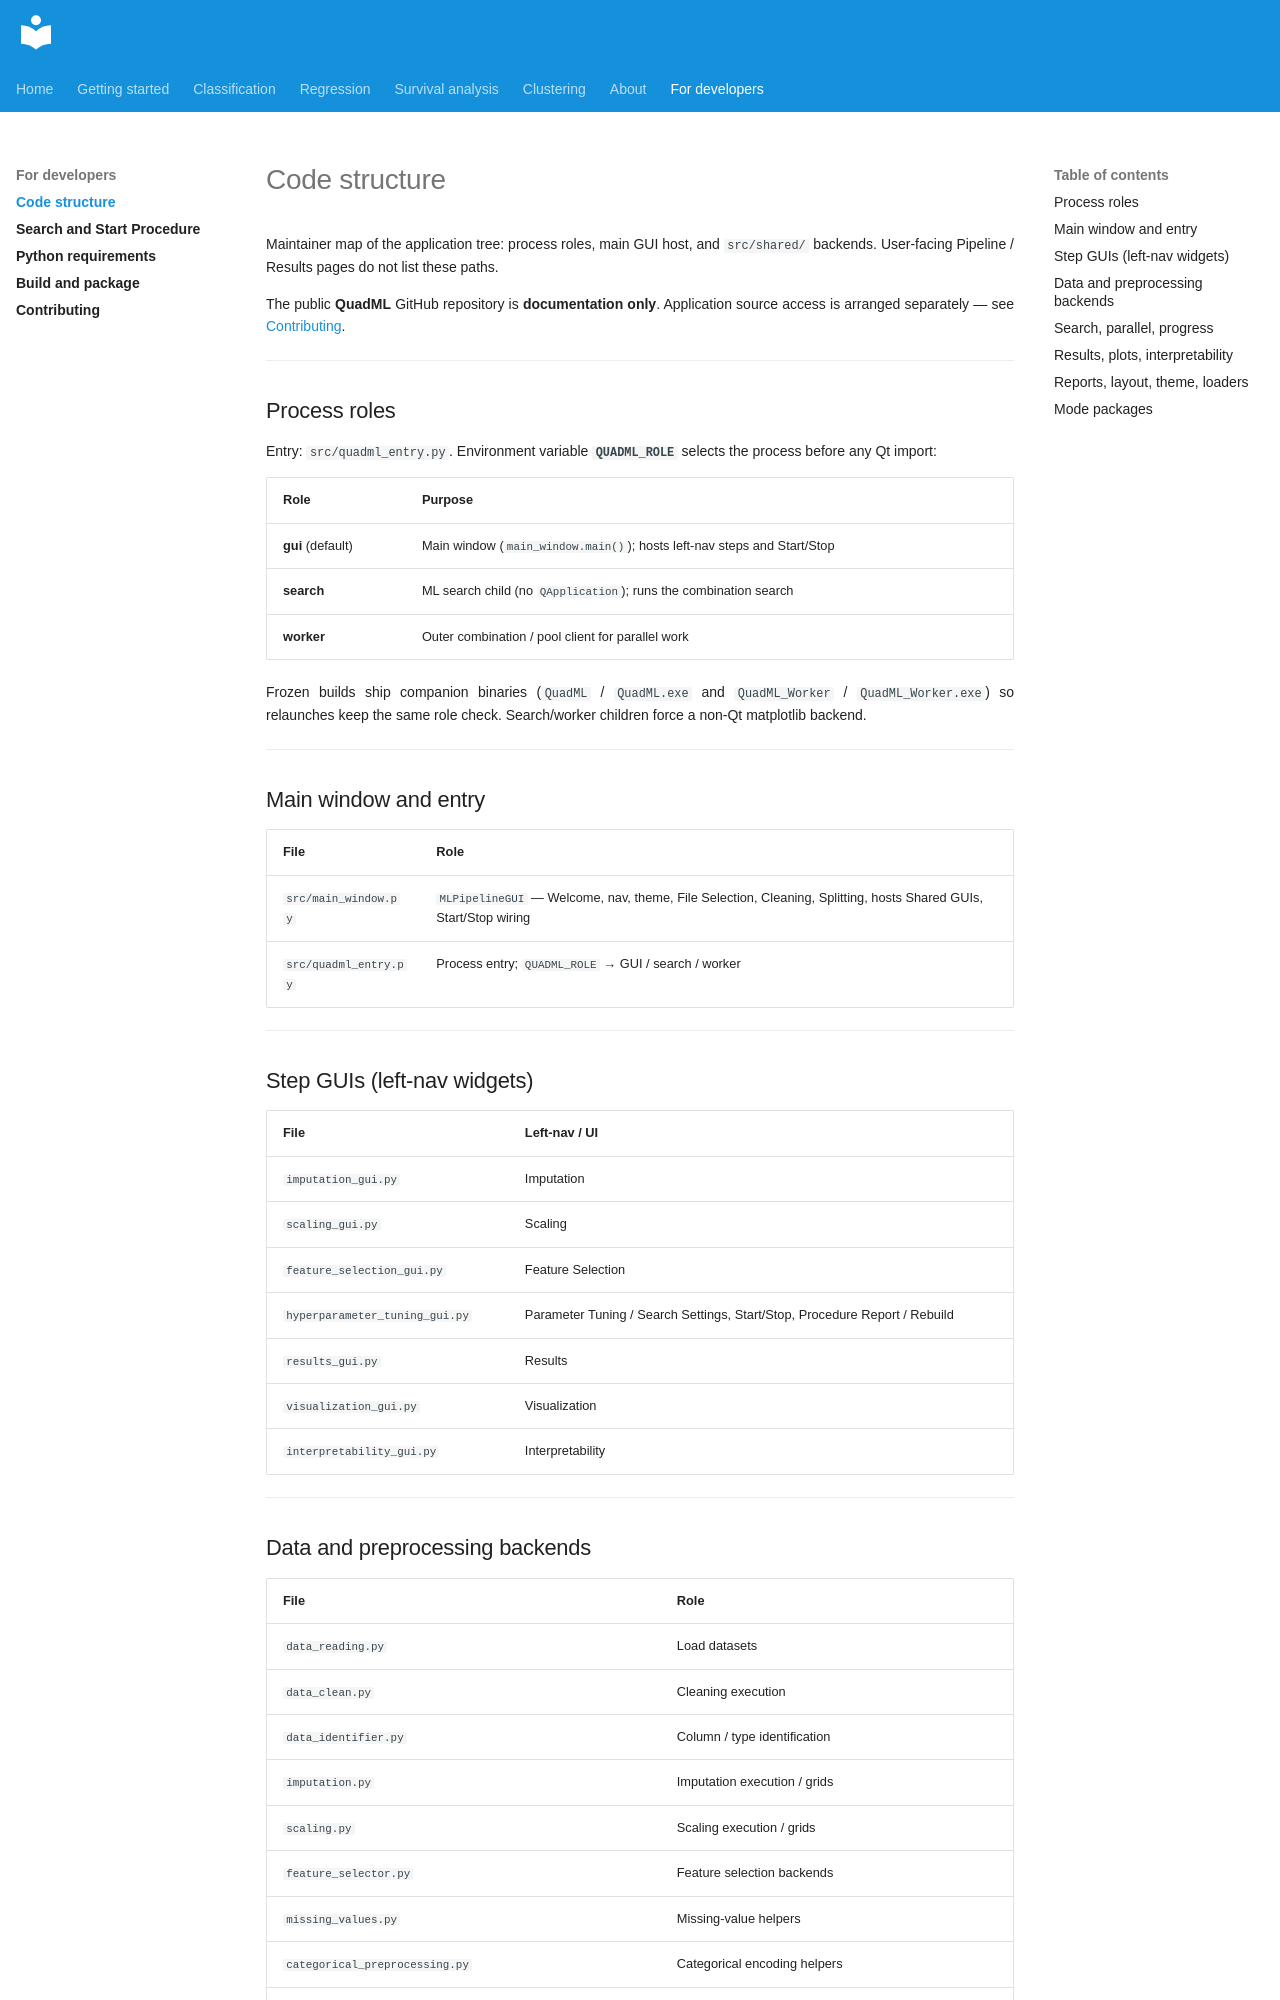

repository: AI-in-Cardiovascular-Medicine/QuadML · page: developers/code-structure/index.html · generator: mkdocs

# Code structure

Maintainer map of the application tree: process roles, main GUI host, and `src/shared/` backends. User-facing Pipeline / Results pages do not list these paths.

The public **QuadML** GitHub repository is **documentation only**. Application source access is arranged separately — see [Contributing](contributing.md).

---

## Process roles

Entry: `src/quadml_entry.py`. Environment variable **`QUADML_ROLE`** selects the process before any Qt import:

| Role | Purpose |
|------|---------|
| **gui** (default) | Main window (`main_window.main()`); hosts left-nav steps and Start/Stop |
| **search** | ML search child (no `QApplication`); runs the combination search |
| **worker** | Outer combination / pool client for parallel work |

Frozen builds ship companion binaries (`QuadML` / `QuadML.exe` and `QuadML_Worker` / `QuadML_Worker.exe`) so relaunches keep the same role check. Search/worker children force a non-Qt matplotlib backend.

---

## Main window and entry

| File | Role |
|------|------|
| `src/main_window.py` | `MLPipelineGUI` — Welcome, nav, theme, File Selection, Cleaning, Splitting, hosts Shared GUIs, Start/Stop wiring |
| `src/quadml_entry.py` | Process entry; `QUADML_ROLE` → GUI / search / worker |

---

## Step GUIs (left-nav widgets)

| File | Left-nav / UI |
|------|----------------|
| `imputation_gui.py` | Imputation |
| `scaling_gui.py` | Scaling |
| `feature_selection_gui.py` | Feature Selection |
| `hyperparameter_tuning_gui.py` | Parameter Tuning / Search Settings, Start/Stop, Procedure Report / Rebuild |
| `results_gui.py` | Results |
| `visualization_gui.py` | Visualization |
| `interpretability_gui.py` | Interpretability |

---
